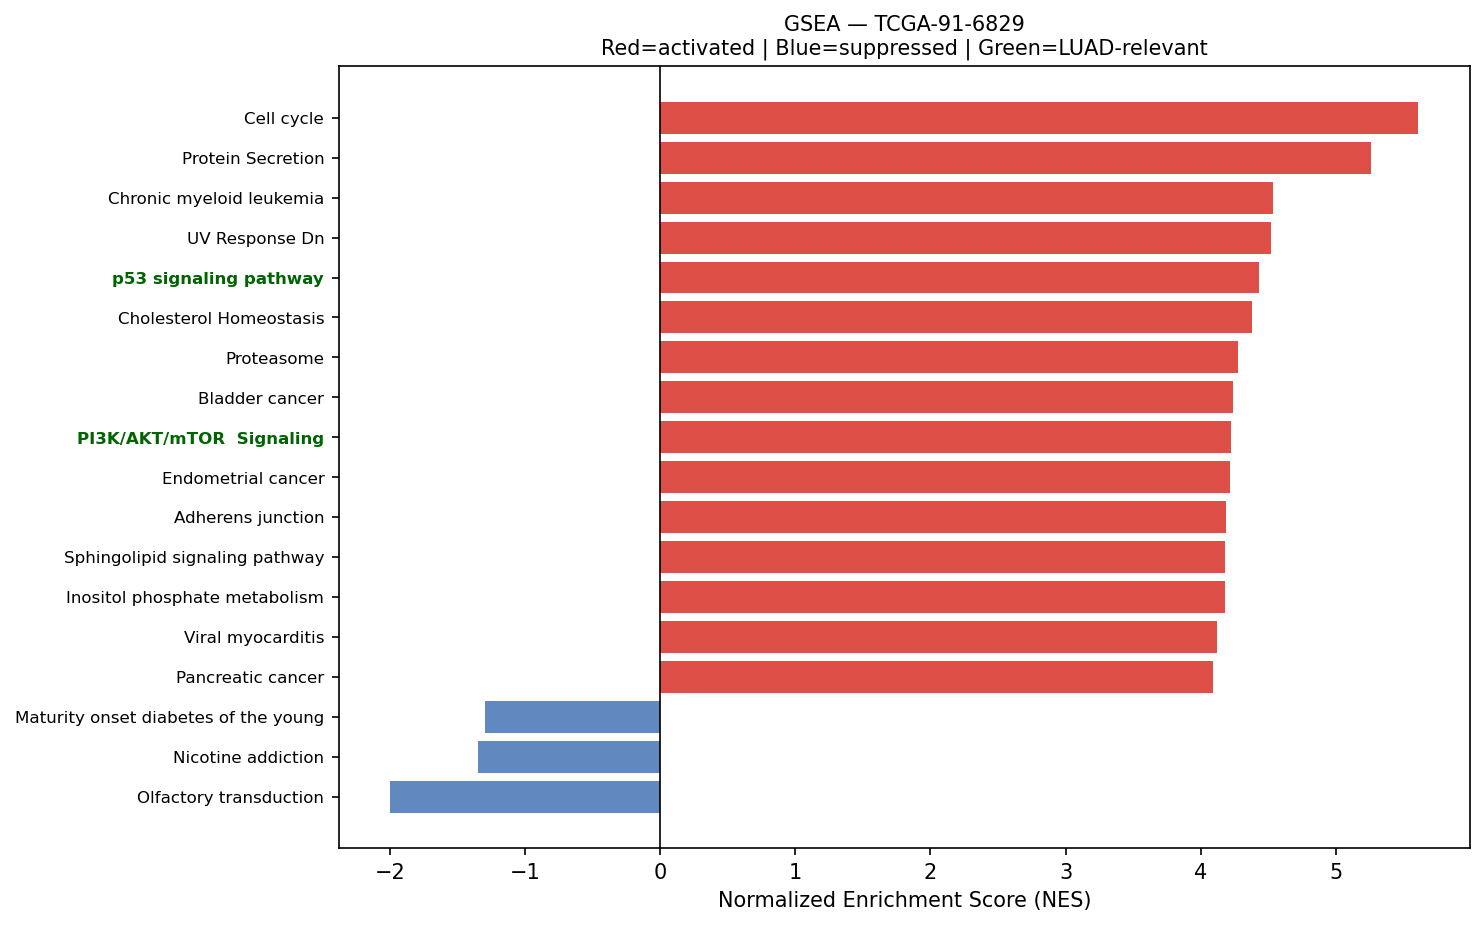

The file beside this chart, header and first rows:
Name	Term	ES	NES	NOM p-val	FDR q-val	FWER p-val	Tag %	Gene %	Lead_genes	gene_set_db	luad_relevant
prerank	Cell cycle	0.6906	5.61	0.0	0.0	0.0	112/124	26.74%	YWHAE;YWHAQ;PCNA;YWHAZ;YWHAG;SFN;MCM3;RA…	KEGG_2021_Human	False
prerank	Protein Secretion	0.7687	5.263	0.0	0.0	0.0	91/96	21.09%	CD63;ARF1;KRT18;GNAS;AP2M1;ARCN1;TMED2;A…	MSigDB_Hallmark_2020	False
prerank	Chronic myeloid leukemia	0.7367	4.535	0.0	0.0	0.0	67/76	20.17%	CDKN1A;NFKBIA;GRB2;CCND1;HDAC1;NRAS;TGFB…	KEGG_2021_Human	False
prerank	UV Response Dn	0.6996	4.523	0.0	0.0	0.0	126/144	25.46%	COL3A1;COL1A1;COL1A2;IGFBP5;GJA1;COL5A2;…	MSigDB_Hallmark_2020	False
prerank	p53 signaling pathway	0.6872	4.432	0.0	0.0	0.0	67/73	28.51%	THBS1;IGFBP3;SERPINE1;SFN;SHISA5;EI24;CD…	KEGG_2021_Human	True
prerank	Cholesterol Homeostasis	0.7304	4.376	0.0	0.0	0.0	64/74	21.99%	ACTG1;S100A11;ANXA5;TNFRSF12A;CD9;LGALS3…	MSigDB_Hallmark_2020	False
prerank	Proteasome	0.7565	4.275	0.0	0.0	0.0	35/46	12.75%	PSMA7;PSMB4;PSMD2;PSMB3;PSME1;PSMB5;PSMB…	KEGG_2021_Human	False
prerank	Bladder cancer	0.7784	4.236	0.0	0.0	0.0	35/41	18.25%	MMP2;THBS1;CDH1;CDKN1A;CCND1;NRAS;MMP1;E…	KEGG_2021_Human	False
prerank	PI3K/AKT/mTOR  Signaling	0.6489	4.224	0.0	0.0	0.0	80/105	20.21%	CALR;ARF1;PFN1;HSP90B1;RAC1;ACTR2;AP2M1;…	MSigDB_Hallmark_2020	True
prerank	Endometrial cancer	0.676	4.218	0.0	0.0	0.0	49/58	23.01%	CDH1;CTNNA1;CTNNB1;CDKN1A;GRB2;CCND1;NRA…	KEGG_2021_Human	False
prerank	Adherens junction	0.7003	4.189	0.0	0.0	0.0	64/71	24.70%	ACTB;ACTG1;RAC1;ACTN4;RHOA;CDH1;CTNNA1;P…	KEGG_2021_Human	False
prerank	Sphingolipid signaling pathway	0.6248	4.179	0.0	0.0	0.0	83/119	19.41%	RAC1;CTSD;RHOA;TNFRSF1A;GNAI2;FCER1G;CER…	KEGG_2021_Human	False
prerank	Inositol phosphate metabolism	0.6545	4.177	0.0	0.0	0.0	61/73	28.43%	TPI1;CDIPT;PI4KB;PIP4K2C;INPPL1;PIP5K1A;…	KEGG_2021_Human	False
prerank	Viral myocarditis	0.7101	4.12	0.0	0.0	0.0	46/57	21.36%	ACTB;ACTG1;HLA-C;HLA-DRA;HLA-B;HLA-A;HLA…	KEGG_2021_Human	False
prerank	Pancreatic cancer	0.7141	4.092	0.0	0.0	0.0	66/76	22.47%	RAC1;STAT3;CDKN1A;CCND1;TGFBR2;STAT1;ERB…	KEGG_2021_Human	False
prerank	Reactive Oxygen Species Pathway	0.719	4.082	0.0	0.0	0.0	40/48	21.58%	FTL;PRDX1;PRDX6;SOD1;TXN;PRDX4;PDLIM1;GP…	MSigDB_Hallmark_2020	False
prerank	Choline metabolism in cancer	0.6219	4.062	0.0	0.0	0.0	66/98	19.66%	RAC1;HIF1A;SLC44A2;PDGFRB;JUN;EIF4EBP1;W…	KEGG_2021_Human	False
prerank	Amino sugar and nucleotide sugar metabol…	0.7058	4.014	0.0	0.0	0.0	44/48	26.42%	CYB5R3;GFPT1;HEXB;GPI;UGDH;PGM1;UAP1;HK1…	KEGG_2021_Human	False
prerank	Bacterial invasion of epithelial cells	0.6792	4.008	0.0	0.0	0.0	58/77	19.41%	ACTB;ACTG1;FN1;RAC1;ACTR2;RHOA;CDH1;CLTC…	KEGG_2021_Human	False
prerank	B cell receptor signaling pathway	0.6597	4.003	0.0	0.0	0.0	70/79	28.26%	RAC1;IFITM1;CD81;JUN;NFKBIA;GRB2;NRAS;FO…	KEGG_2021_Human	False
prerank	Thyroid cancer	0.7014	4.001	0.0	0.0	0.0	33/37	26.87%	CDH1;NCOA4;CTNNB1;CDKN1A;TPM3;CCND1;NRAS…	KEGG_2021_Human	False
prerank	Neurotrophin signaling pathway	0.6228	3.931	0.0	0.0	0.0	81/119	20.21%	RAC1;YWHAE;ARHGDIB;RHOA;CALM2;MAGED1;BEX…	KEGG_2021_Human	False
prerank	TGF-beta signaling pathway	0.6119	3.912	0.0	0.0	0.0	70/94	26.68%	THBS1;DCN;RHOA;NBL1;FMOD;GREM1;LTBP1;BAM…	KEGG_2021_Human	True
prerank	Estrogen signaling pathway	0.4471	3.899	0.0	0.0	0.0	70/137	16.96%	HSP90AB1;HSPA8;MMP2;KRT18;HSP90B1;KRT19;…	KEGG_2021_Human	False
prerank	IL-6/JAK/STAT3 Signaling	0.5945	3.857	0.0	0.0	0.0	68/87	29.54%	A2M;CD14;TNFRSF12A;CD9;TNFRSF21;SOCS3;OS…	MSigDB_Hallmark_2020	False
prerank	Myc Targets V2	0.7219	3.836	0.0	0.0	0.0	52/57	23.93%	CBX3;NPM1;NOLC1;HSPD1;GNL3;SRM;UNG;MCM4;…	MSigDB_Hallmark_2020	True
prerank	Acute myeloid leukemia	0.6549	3.833	0.0	0.0	0.0	51/67	19.41%	CD14;JUP;STAT3;EIF4EBP1;GRB2;CCND1;NRAS;…	KEGG_2021_Human	False
prerank	Renal cell carcinoma	0.7042	3.82	0.0	0.0	0.0	58/69	19.90%	RAC1;ELOB;HIF1A;EPAS1;CDKN1A;JUN;MET;GRB…	KEGG_2021_Human	False
prerank	Lysine degradation	0.6532	3.797	0.0	0.0	0.0	52/63	25.76%	ECHS1;PLOD1;HADHA;COLGALT1;ALDH1B1;PLOD2…	KEGG_2021_Human	False
prerank	Protein export	0.8541	3.797	0.0	0.0	0.0	19/23	7.61%	HSPA5;SEC61A1;SRP9;SRPRA;SRP14;SEC62;SEC…	KEGG_2021_Human	False
prerank	GnRH signaling pathway	0.5189	3.792	0.0	0.0	0.0	54/93	18.52%	MMP2;MMP14;GNAS;EGR1;CALM2;ATF4;JUN;CALM…	KEGG_2021_Human	False
prerank	Valine, leucine and isoleucine degradati…	0.6934	3.788	0.0	0.0	0.0	41/48	25.06%	ECHS1;HADHA;HSD17B10;HADHB;ALDH1B1;HIBAD…	KEGG_2021_Human	False
prerank	SNARE interactions in vesicular transpor…	0.705	3.779	0.0	0.0	0.0	31/33	27.02%	VAMP8;VAMP5;VAMP3;VAMP7;STX5;YKT6;VAMP2;…	KEGG_2021_Human	False
prerank	RNA degradation	0.665	3.763	0.0	0.0	0.0	67/76	27.04%	ENO1;PABPC1;XRN2;LSM2;HSPA9;HSPD1;BTG3;D…	KEGG_2021_Human	False
prerank	N-Glycan biosynthesis	0.6498	3.702	0.0	0.0	0.0	35/50	17.12%	GANAB;RPN2;DAD1;B4GALT1;DDOST;RPN1;STT3B…	KEGG_2021_Human	False
prerank	Vibrio cholerae infection	0.6419	3.67	0.0	0.0	0.0	34/50	17.34%	ACTB;ACTG1;ARF1;KDELR2;GNAS;PDIA4;SEC61A…	KEGG_2021_Human	False
prerank	VEGF signaling pathway	0.5984	3.662	0.0	0.0	0.0	43/59	22.27%	RAC1;HSPB1;PTGS2;MAPKAPK2;NRAS;MAPK1;MAP…	KEGG_2021_Human	False
prerank	Epithelial cell signaling in Helicobacte…	0.6544	3.644	0.0	0.0	0.0	47/70	18.89%	RAC1;ATP6V0E1;ATP6V1F;ATP6AP1;JUN;NFKBIA…	KEGG_2021_Human	False
prerank	Pertussis	0.5834	3.642	0.0	0.0	0.0	54/76	23.76%	C1QC;C1QB;RHOA;CFL1;C1S;C1R;CD14;C1QA;C3…	KEGG_2021_Human	False
prerank	Bile Acid Metabolism	0.5145	3.601	0.0	0.0	0.0	75/112	28.77%	PRDX5;IDH2;SOD1;DHCR24;HSD17B11;SLC29A1;…	MSigDB_Hallmark_2020	False
prerank	Ferroptosis	0.6957	3.596	0.0	0.0	0.0	32/41	17.85%	FTL;SAT1;NCOA4;GPX4;PRNP;SLC40A1;CP;ACSL…	KEGG_2021_Human	False
prerank	Antigen processing and presentation	0.6919	3.588	0.0	0.0	0.0	42/70	11.61%	HLA-C;HLA-DRA;HLA-B;CALR;HSP90AB1;HLA-A;…	KEGG_2021_Human	False
prerank	Base excision repair	0.7333	3.574	0.0	0.0	0.0	28/33	21.22%	PCNA;APEX1;UNG;PARP1;POLE3;HMGB1;PARP4;P…	KEGG_2021_Human	False
prerank	Peroxisome	0.6113	3.572	0.0	0.0	0.0	60/81	26.24%	PRDX5;PRDX1;IDH2;SOD1;PMVK;ECH1;ACSL5;GN…	KEGG_2021_Human	False
prerank	mRNA surveillance pathway	0.578	3.562	0.0	0.0	0.0	76/98	22.08%	PABPC1;SMG5;PPP1CB;WDR82;PPP1CA;PPP2R1A;…	KEGG_2021_Human	False
prerank	Glycolysis / Gluconeogenesis	0.5199	3.553	0.0	0.0	0.0	37/67	15.73%	GAPDH;ENO1;TPI1;PKM;LDHA;PGK1;ALDH1B1;GP…	KEGG_2021_Human	False
prerank	DNA replication	0.6826	3.548	0.0	0.0	0.0	31/36	24.49%	PCNA;MCM3;RPA2;MCM7;RPA1;MCM6;POLE3;MCM2…	KEGG_2021_Human	False
prerank	Notch signaling pathway	0.6778	3.491	0.0	0.0	0.0	49/59	23.39%	APH1A;NCSTN;NOTCH3;DVL3;HDAC1;DTX3L;HES1…	KEGG_2021_Human	True
prerank	Gap junction	0.5401	3.489	0.0	0.0	0.0	50/88	18.52%	TUBB;GJA1;GNAS;TUBB4B;TUBA1A;GNAI2;PDGFR…	KEGG_2021_Human	False
prerank	Central carbon metabolism in cancer	0.6519	3.458	0.0	0.0	0.0	50/70	19.41%	PKM;LDHA;IDH2;HIF1A;SLC1A5;PDGFRB;GLS;ME…	KEGG_2021_Human	False
prerank	Angiogenesis	0.675	3.456	0.0	0.0	0.0	28/36	20.08%	COL3A1;LUM;TIMP1;APP;POSTN;COL5A2;SPP1;V…	MSigDB_Hallmark_2020	True
prerank	Wnt signaling pathway	0.5211	3.456	0.0	0.0	0.0	123/166	28.72%	SFRP2;RAC1;SFRP4;SERPINF1;RHOA;MMP7;CTNN…	KEGG_2021_Human	True
prerank	Cysteine and methionine metabolism	0.6017	3.454	0.0	0.0	0.0	36/49	25.29%	LDHA;SMS;MDH2;AHCY;AHCYL1;MAT2A;MDH1;SRM…	KEGG_2021_Human	False
prerank	Fc gamma R-mediated phagocytosis	0.658	3.442	0.0	0.0	0.0	68/96	19.41%	MARCKSL1;RAC1;ACTR2;CFL1;MARCKS;WASF2;FC…	KEGG_2021_Human	False
prerank	Notch Signaling	0.7414	3.442	0.0	0.0	0.0	29/32	22.92%	APH1A;NOTCH3;CCND1;HES1;PPARD;NOTCH2;DTX…	MSigDB_Hallmark_2020	True
prerank	Glycosaminoglycan biosynthesis	0.6096	3.419	0.0	0.0	0.0	40/53	24.23%	B4GALT1;CHPF;NDST1;CHSY1;CHPF2;B3GNT2;HS…	KEGG_2021_Human	False
prerank	Pyruvate metabolism	0.5538	3.401	0.0	0.0	0.0	31/47	20.28%	PKM;LDHA;GLO1;MDH2;FH;ALDH1B1;AKR1A1;ADH…	KEGG_2021_Human	False
prerank	Fluid shear stress and atherosclerosis	0.6046	3.383	0.0	0.0	0.0	92/138	19.41%	ACTB;ACTG1;HSP90AB1;SDC1;MMP2;GSTP1;ICAM…	KEGG_2021_Human	False
prerank	RNA polymerase	0.7192	3.371	0.0	0.0	0.0	28/31	25.74%	POLR2L;POLR2A;POLR2G;POLR2K;POLR2B;POLR2…	KEGG_2021_Human	True
prerank	Fatty acid elongation	0.7051	3.36	0.0	0.0	0.0	23/27	23.82%	ECHS1;HADHA;PPT1;ELOVL5;HADHB;ELOVL1;HAC…	KEGG_2021_Human	False
... 120 more rows
